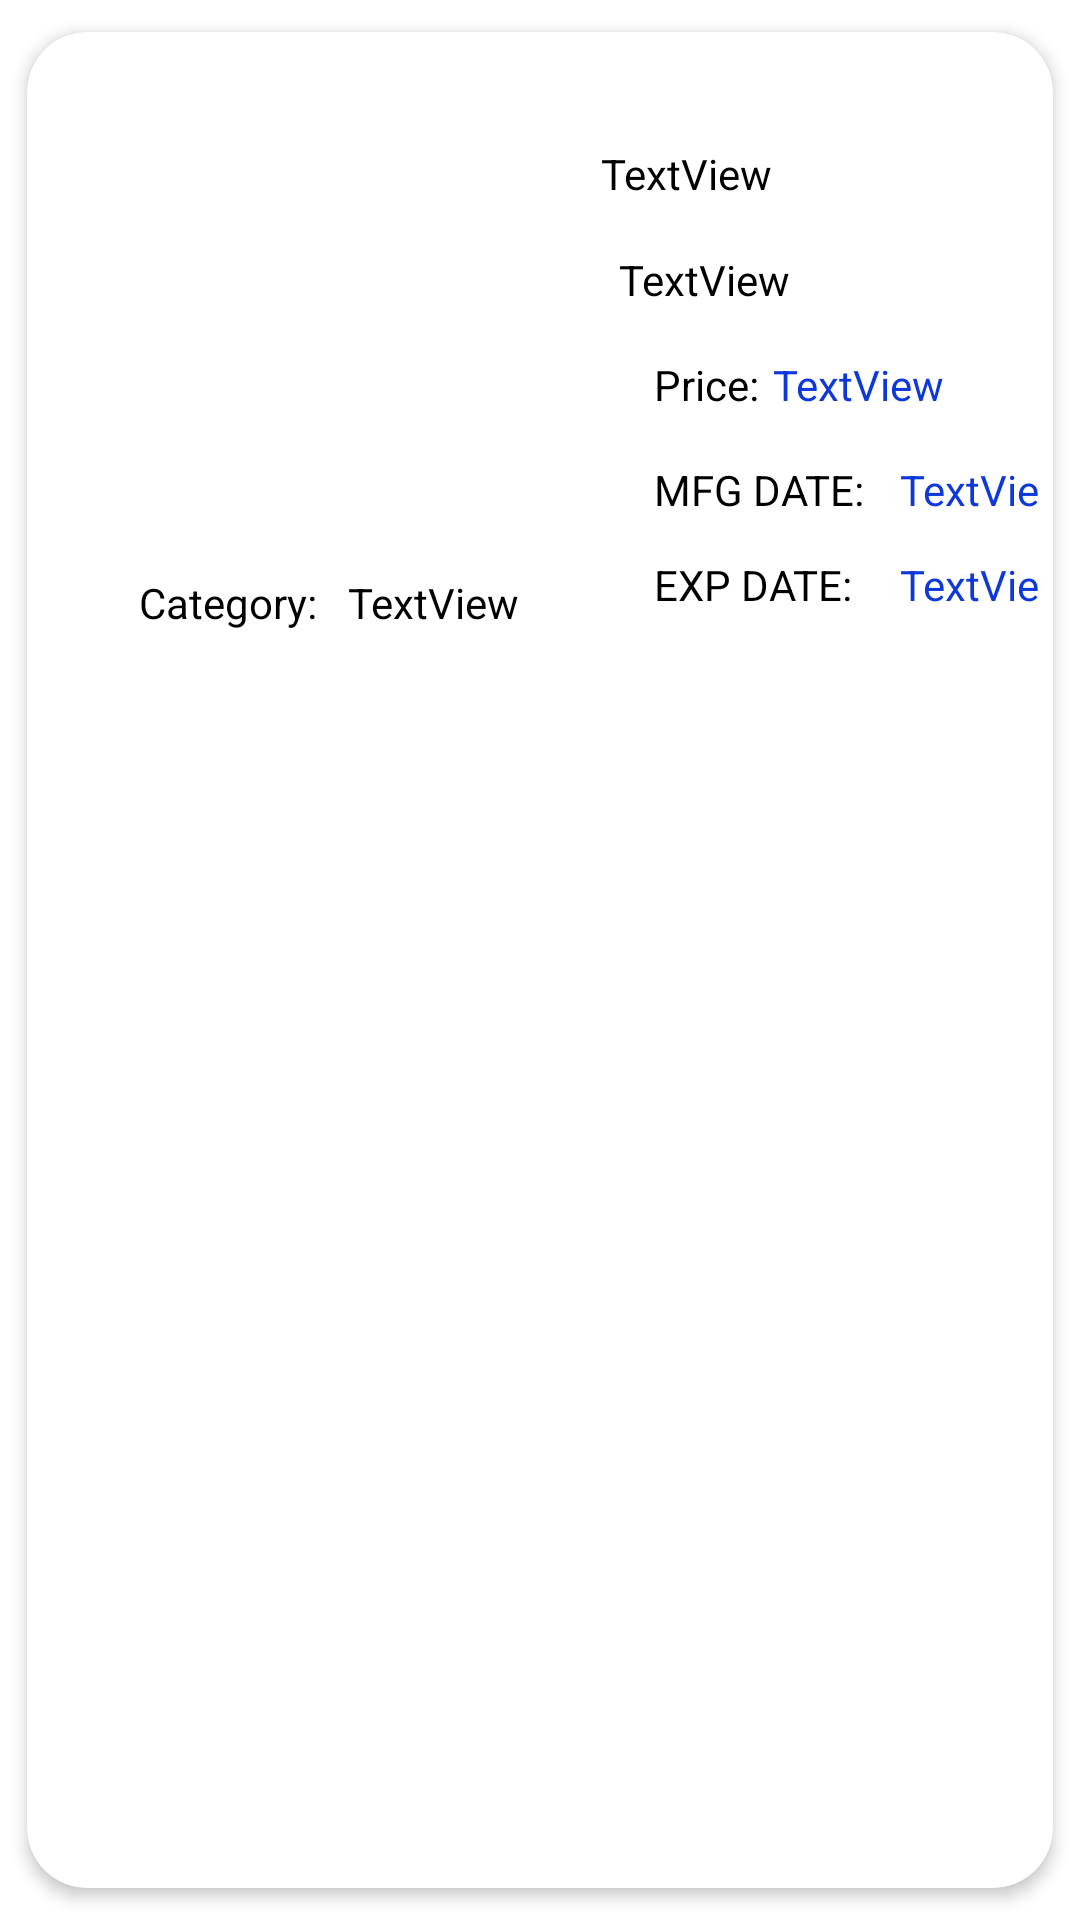

Produce the Android XML layout that renders to this screen, including the resource entries it uses.
<!-- AndroidManifest.xml: application theme Theme.Pharmeds -->
<!-- res/layout/item.xml -->
<?xml version="1.0" encoding="utf-8"?>
<androidx.cardview.widget.CardView xmlns:android="http://schemas.android.com/apk/res/android"
    xmlns:app="http://schemas.android.com/apk/res-auto"
    xmlns:tools="http://schemas.android.com/tools"
    android:layout_width="match_parent"
    android:layout_height="wrap_content"
    app:cardBackgroundColor="#ffff"
    app:cardCornerRadius="20dp"
    app:cardElevation="3dp"
    app:cardUseCompatPadding="true"
    app:contentPadding="5dp">

    <LinearLayout
        android:layout_width="match_parent"
        android:layout_height="wrap_content"
        android:orientation="horizontal">

        <androidx.constraintlayout.widget.ConstraintLayout
            android:layout_width="match_parent"
            android:layout_height="200dp"
            tools:layout_editor_absoluteX="-16dp"
            tools:layout_editor_absoluteY="-12dp">

            <ImageView
                android:id="@+id/imageView"
                android:layout_width="148dp"
                android:layout_height="139dp"
                android:layout_marginStart="16dp"
                android:src="@drawable/ic_loadingimage"
                app:layout_constraintBottom_toBottomOf="parent"
                app:layout_constraintStart_toStartOf="parent"
                app:layout_constraintTop_toTopOf="parent"
                app:layout_constraintVertical_bias="0.508" />

            <TextView
                android:id="@+id/textView4"
                android:layout_width="wrap_content"
                android:layout_height="wrap_content"
                android:layout_marginStart="-40dp"
                android:text="Category:"
                android:textColor="@color/black"
                app:layout_constraintBottom_toBottomOf="parent"
                app:layout_constraintEnd_toEndOf="@+id/imageView"
                app:layout_constraintStart_toStartOf="parent"
                app:layout_constraintTop_toBottomOf="@+id/imageView" />



            <TextView
                android:id="@+id/medicine_name"
                android:layout_width="wrap_content"
                android:layout_height="wrap_content"
                android:layout_marginStart="-1dp"
                android:layout_marginTop="28dp"
                android:text="TextView"
                android:textColor="@color/black"
                app:layout_constraintBottom_toTopOf="@+id/mfgName"
                app:layout_constraintEnd_toStartOf="@+id/imageView2"
                app:layout_constraintHorizontal_bias="0.381"
                app:layout_constraintStart_toEndOf="@+id/imageView"
                app:layout_constraintTop_toTopOf="parent"
                app:layout_constraintVertical_bias="0.227" />
            <ImageView
                android:id="@+id/imageView2"
                android:layout_width="35dp"
                android:layout_height="36dp"
                android:layout_marginTop="16dp"
                android:layout_marginEnd="16dp"
                app:layout_constraintEnd_toEndOf="parent"
                app:layout_constraintTop_toTopOf="parent"
                app:srcCompat="@drawable/rx" />

            <TextView
                android:id="@+id/mfgName"
                android:layout_width="wrap_content"
                android:layout_height="wrap_content"
                android:layout_marginStart="-1dp"
                android:layout_marginTop="16dp"
                android:text="TextView"
                android:textColor="@color/black"
                app:layout_constraintEnd_toEndOf="parent"
                app:layout_constraintHorizontal_bias="0.26"
                app:layout_constraintStart_toEndOf="@+id/imageView"
                app:layout_constraintTop_toBottomOf="@+id/imageView2" />

            <TextView
                android:id="@+id/textView9"
                android:layout_width="wrap_content"
                android:layout_height="wrap_content"
                android:layout_marginStart="40dp"
                android:layout_marginTop="16dp"
                android:text="Price:"
                android:textColor="@color/black"
                app:layout_constraintStart_toEndOf="@+id/imageView"
                app:layout_constraintTop_toBottomOf="@+id/mfgName" />

            <TextView
                android:id="@+id/Price"
                android:layout_width="wrap_content"
                android:layout_height="wrap_content"
                android:text="TextView"
                android:textColor="#0E39D8"
                app:layout_constraintBottom_toBottomOf="@+id/textView9"
                app:layout_constraintEnd_toEndOf="parent"
                app:layout_constraintHorizontal_bias="0.127"
                app:layout_constraintStart_toEndOf="@+id/textView9"
                app:layout_constraintTop_toBottomOf="@+id/mfgName"
                app:layout_constraintVertical_bias="1.0" />

            <TextView
                android:id="@+id/category"
                android:layout_width="wrap_content"
                android:layout_height="wrap_content"
                android:layout_marginStart="10dp"
                android:text="TextView"
                android:textColor="@color/black"
                app:layout_constraintBottom_toBottomOf="parent"
                app:layout_constraintStart_toEndOf="@+id/textView4"
                app:layout_constraintTop_toBottomOf="@+id/imageView" />

            <TextView
                android:id="@+id/textView12"
                android:layout_width="wrap_content"
                android:layout_height="wrap_content"
                android:layout_marginTop="16dp"
                android:text="MFG DATE:"
                android:textColor="@color/black"
                app:layout_constraintEnd_toStartOf="@+id/Price"
                app:layout_constraintHorizontal_bias="0.0"
                app:layout_constraintStart_toStartOf="@+id/textView9"
                app:layout_constraintTop_toBottomOf="@+id/textView9" />

            <TextView
                android:id="@+id/textView13"
                android:layout_width="wrap_content"
                android:layout_height="wrap_content"
                android:text="EXP DATE:"
                android:textColor="@color/black"
                app:layout_constraintBottom_toBottomOf="parent"
                app:layout_constraintEnd_toEndOf="@+id/textView12"
                app:layout_constraintHorizontal_bias="0.909"
                app:layout_constraintStart_toEndOf="@+id/imageView"
                app:layout_constraintTop_toBottomOf="@+id/textView12"
                app:layout_constraintVertical_bias="0.521" />

            <TextView
                android:id="@+id/mfgDate"
                android:layout_width="wrap_content"
                android:layout_height="wrap_content"
                android:layout_marginStart="12dp"
                android:text="TextView"
                android:textColor="#0E39D8"
                app:layout_constraintBottom_toBottomOf="@+id/textView12"
                app:layout_constraintStart_toEndOf="@+id/textView12"
                app:layout_constraintTop_toBottomOf="@+id/textView9"
                app:layout_constraintVertical_bias="1.0" />

            <TextView
                android:id="@+id/expdate"
                android:layout_width="wrap_content"
                android:layout_height="wrap_content"
                android:layout_marginStart="16dp"
                android:text="TextView"
                android:textColor="#0E39D8"
                app:layout_constraintBottom_toBottomOf="parent"
                app:layout_constraintStart_toEndOf="@+id/textView13"
                app:layout_constraintTop_toBottomOf="@+id/textView12"
                app:layout_constraintVertical_bias="0.521" />
        </androidx.constraintlayout.widget.ConstraintLayout>

    </LinearLayout>

</androidx.cardview.widget.CardView>
<!-- resources referenced by this layout -->
<resources>
  <color name="black">#FF000000</color>
  <style name="Theme.Pharmeds" parent="Theme.MaterialComponents.DayNight.NoActionBar">
          
          <item name="colorPrimary">@color/teal_700</item>
          <item name="colorPrimaryDark">@color/white</item>
          <item name="colorPrimaryVariant">@color/teal_200</item>
          <item name="colorOnPrimary">@color/white</item>
          
          <item name="colorSecondary">@color/teal_200</item>
          <item name="colorSecondaryVariant">@color/teal_700</item>
          <item name="colorOnSecondary">@color/black</item>
  
      </style>
  <color name="teal_700">#FF018786</color>
  <color name="white">#FFFFFFFF</color>
  <color name="teal_200">#FF03DAC5</color>
</resources>
